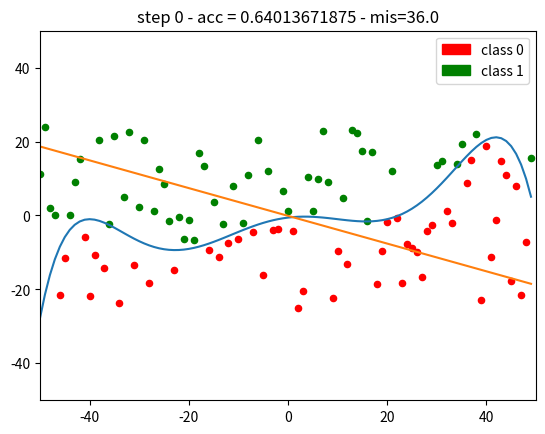
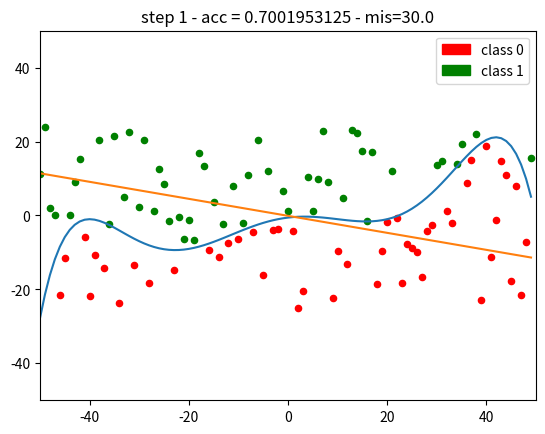
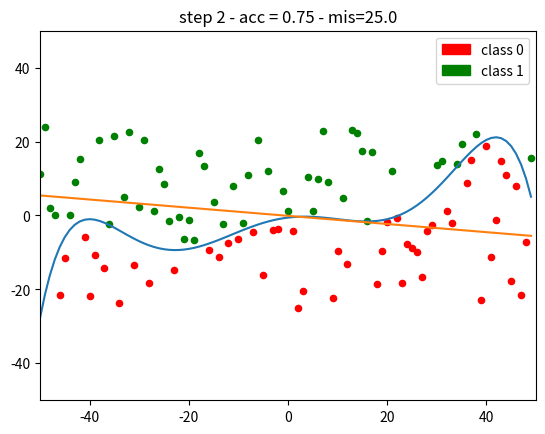
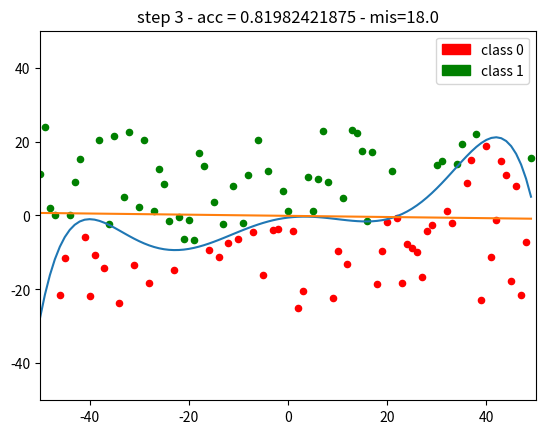
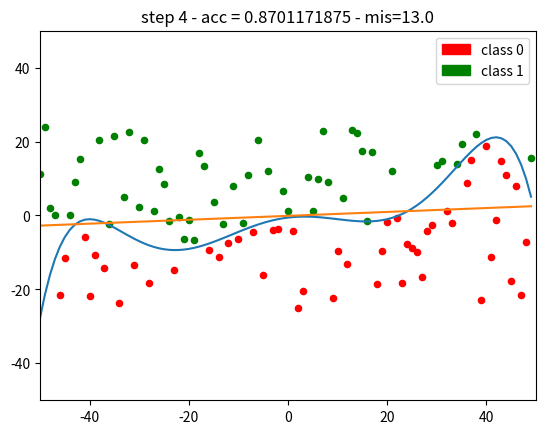
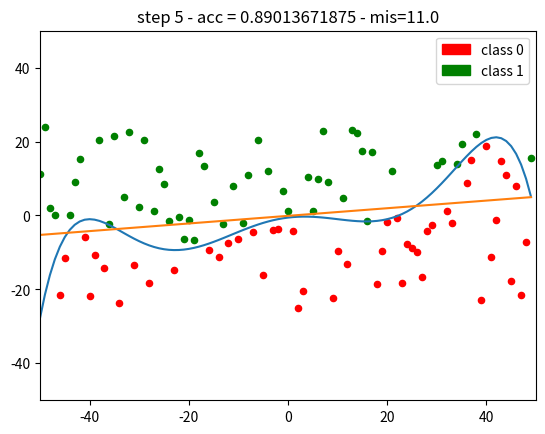
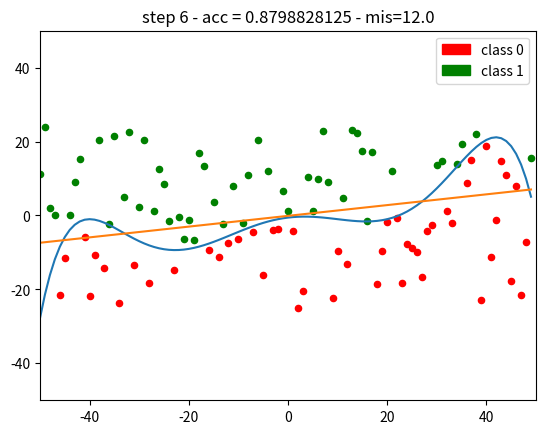
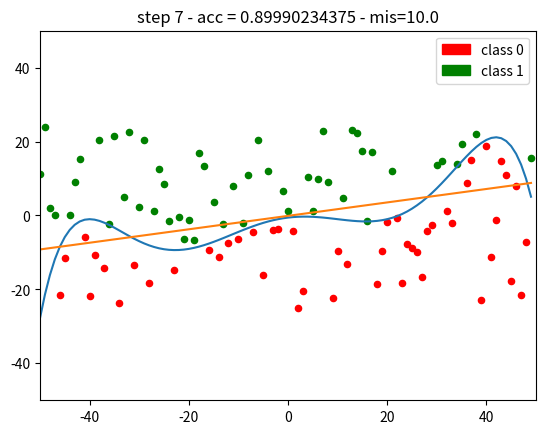
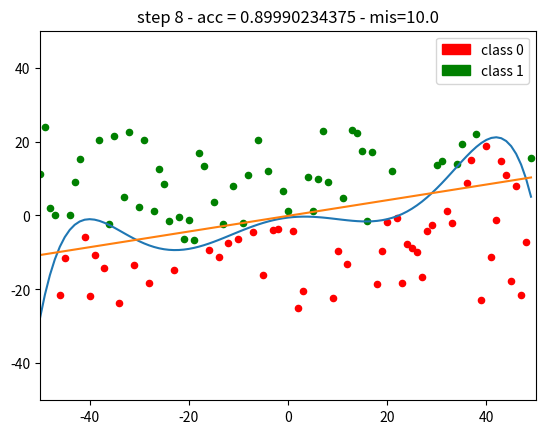
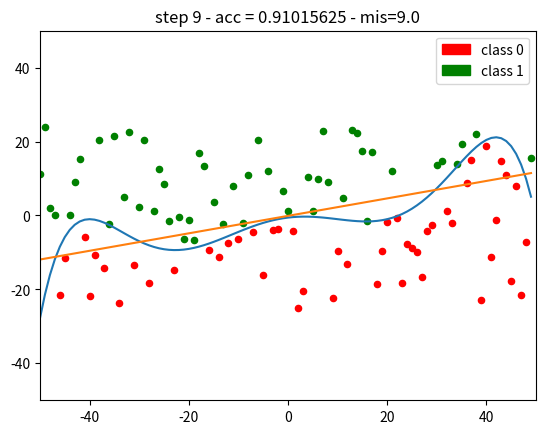
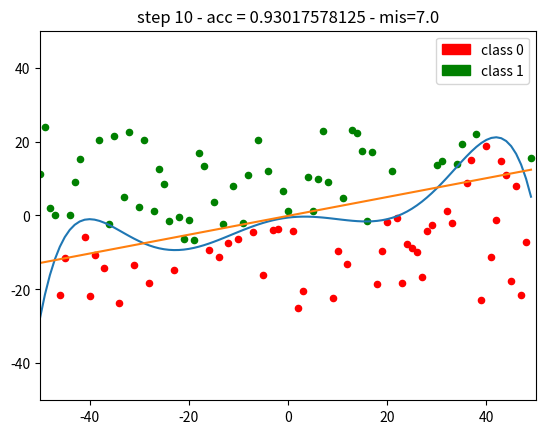

These figures' Python source, in order:
# -*- coding: utf-8 -*-
"""
Created on Tue Dec 27 09:27:58 2016
[redacted]
"""
# -*- coding: utf-8 -*-
"""
Created on Fri Dec 23 17:15:46 2016
[redacted]
"""
import functools
import matplotlib.patches as mpatches
import matplotlib.pyplot as plt
import numpy  as np
from numpy import arange, ones, exp, log
from numpy.random import seed,random_sample,random

#--- Useful classes
class RecPlayData:
    ''' records some veriables at each step of a procedures and replayes them when necessaty '''
    _data_bag = {}
    
    def rec(self,step,**argv):
        self._data_bag[step] = argv
    
    @property 
    def len(self):
        return len(self._data_bag)
    
    def __getitem__(self, step, key=None):
            return self._data_bag[step]

    def __iter__(self):
        for key,item in self._data_bag.items():
            yield key,item
    

#-------------- Utils functions


def ifdebug_lvl(lvl):
    ''' This decorator excutes a functions only if the required debug_level is 
    in the list of the levels passed in'''
    def actualDecorator(test_func):
        @functools.wraps(test_func)       
        def inner(*args,**argv):
            if(lvl in debug_lvls):
                return test_func(*args,**argv)
        return inner
    return actualDecorator
    
#---------------- Application functions

# debug levels
debug_lvls = {}



def misclassified(prediction_prob):
    prediction =(prediction_prob >= 0.5).round()
    error = np.abs(classes-prediction).sum()
    return error

# print the points separated by the two classes and the function itself
def plot_graph(classes,w,title):
    plt.clf()
    plt.scatter(x[classes==True],y[classes==True],s=20,c='g')
    plt.scatter(x[classes==False],y[classes==False],s=20,c='r')
    plt.axis([-50, 50, -50, 50])
    plt.plot( x,POLY(x) )
    decision_boundary = create_decision_boundary(w)
    red_patch = mpatches.Patch(color='red', label='class 0')
    green_patch = mpatches.Patch(color='green', label='class 1')
    plt.legend(handles=[red_patch,green_patch])
    plt.title(title)
    ln, = plt.plot(x,decision_boundary(x))

def create_decision_boundary(w):
    '''Given the weights as coefficients of the equation of a line generates a
    function and returns it'''
    return lambda x: (-w[2]*x-w[0])/w[1]

@ifdebug_lvl(9)
def debug_info(*args,**argv):
    print(misclassified(prediction_prob))
    print( "cost = ",bce(w,training_set,classes*1) )
    #print(w)

@ifdebug_lvl(8)    
def plot_n_save(i):    
    ''' plot the graph and save the picture on a file '''
    plt.figure(i)
    plot_graph(classes,w)
    plt.savefig('lr'+str(i)+'.png')
    
                      
#################################





# we want to be able to reproduce the the creation of the training set
seed(7)

# number of training example
SAMPLE_NUMBER = 100
LEARNING_RATE = 0.01
EPOCHS = 11
# create a POLYnomial function to provide a complex boundary
POLY = lambda x: -0.0000000133*(x-50)*(x+2)*(x-10)*(x-20)*(x+40)**2-1


# we initialize the weights to random values
w = random(3)
y = (random_sample(SAMPLE_NUMBER)-0.5) * 50
x = arange(-50.,50.,1)



# The divider for the classes is the above POLYnomial
# Boolean are interchangable with 0 and 1 so I wont converrt them but if you like
# you can add .astype('int') at the end of the first line
classes  = y>POLY(x)

# prepare the sigmoid and its derivative
sig = lambda x: 1/(1+exp(-x))
sig_der = lambda x: sig(x)*(1-sig(x))
bce = lambda w,x,y: (-y*log(sig(x.T @ w))+(1-y)*log(1-sig(x.T @ w))).sum()/len(x)


#package x and y into one array, we need to add the bias term as well 
training_set = np.vstack( (ones(SAMPLE_NUMBER),y, x) )

record_w = RecPlayData()
for i in range(EPOCHS):
    prediction_prob = sig( training_set.T @ w )                                # (3x100).T = 100x3 * 3x1 = 100x1
    w_update = ( training_set @ (prediction_prob - classes) ) / SAMPLE_NUMBER  #  3x100 * 100x1 = 3*1
    w  -= LEARNING_RATE * w_update
    
    error = misclassified(sig( training_set.T @ w ))
    record_w.rec(i,w=w.copy(),err=error)
    #debug_info()
    #plot_n_save(i)
    

# Generate a graph for each set of weights

for k,item in record_w:
    title = "step {} - acc = {} - mis={}".format(k,np.round(1-item['err']/100,2),item['err'])   
    plt.figure(k)
    plot_graph(classes,item['w'],title)
    
prediction_prob = sig( training_set.T @ w )
decision_boundary = create_decision_boundary(w)
# Check that the decision boundary we have plotted really has that number of misclassification to which the algorith converged
pred_pos =  y>=decision_boundary(x)
pred_neg =  y<decision_boundary(x)

# once we have the decision boundary we want to know how many training examples have been misclassified
# we sum those above the line (which should be all 1s ) that are 0s with those below the line that should be 0s 
# but are 1s
bad_pred = (classes[pred_pos]==0).sum() + (classes[pred_neg]==1).sum()
print("# of bad predictions: ",bad_pred)
print( misclassified( sig( training_set.T @ w ) ) )



# Questions
# 1 why it does not converge to the minimum
# why my update is a sign different from the lesson in 
#print(np.log((-y+1)/y))



    

